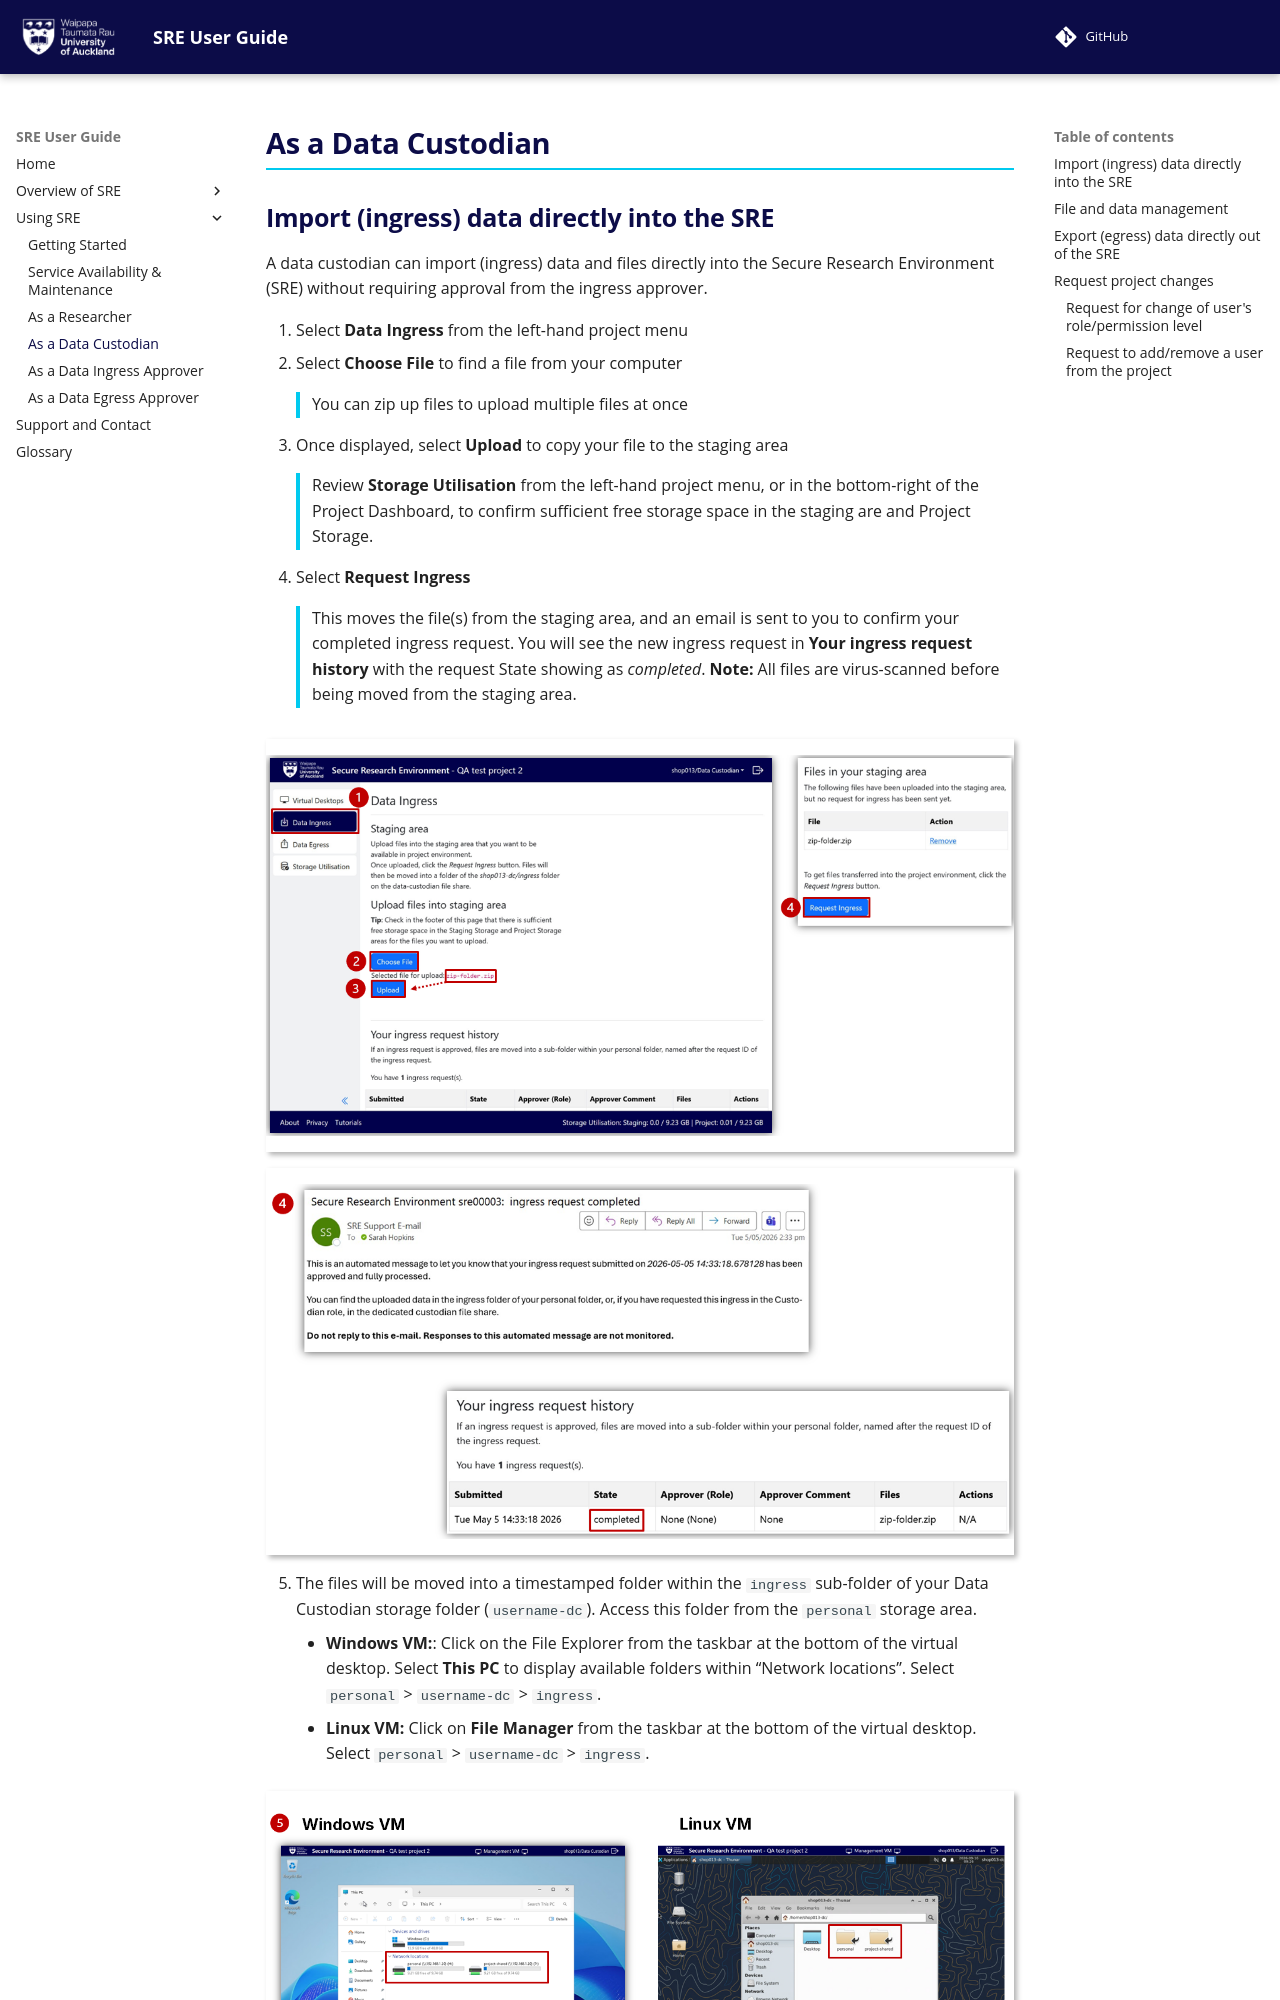

repository: UoA-eResearch/SRE-UserGuide · page: As_a_data_custodian/index.html · generator: mkdocs

# As a Data Custodian 

## Import (ingress) data directly into the SRE

A data custodian can import (ingress) data and files directly into the Secure Research Environment (SRE) without requiring approval from the ingress approver.

<ol>
  <li>
    Select <strong>Data Ingress</strong> from the left-hand project menu
  </li>
  <li>
    Select <strong>Choose File</strong> to find a file from your computer
    <div class="callout">
      You can zip up files to upload multiple files at once
    </div>  
  </li>
  <li>
    Once displayed, select <strong>Upload</strong> to copy your file to the staging area
    <div class="callout">
      Review <strong>Storage Utilisation</strong> from the left-hand project menu, or in the bottom-right of the Project Dashboard, to confirm sufficient free storage space in the staging are and Project Storage.
    </div>
  </li>
  <li>
    Select <strong>Request Ingress</strong>
    <div class="callout">
      This moves the file(s) from the staging area, and an email is sent to you to confirm your completed ingress request. You will see the new ingress request in <strong>Your ingress request history</strong> with the request State showing as <em>completed</em>. <strong>Note:</strong> All files are virus-scanned before being moved from the staging area.    
    </div>
  </li>
</ol>

<figure markdown>
  ![dc_ingress_1](img/dc_ingress_1.png)
  <figcaption> </figcaption>
</figure>

<figure markdown>
  ![dc_ingress_2](img/dc_ingress_2.png)
  <figcaption> </figcaption>
</figure>

<ol start="5">
  <li>
    The files will be moved into a timestamped folder within the <code>ingress</code> sub-folder of your Data Custodian storage folder (<code>username-dc</code>). Access this folder from the <code>personal</code> storage area.
    <ul>
      <li>
        <strong>Windows VM:</strong>: Click on the File Explorer from the taskbar at the bottom of the virtual desktop. Select <strong>This PC</strong> to display available folders within “Network locations”. Select <code>personal</code> > <code>username-dc</code> > <code>ingress</code>.
      </li>
      <li>
        <strong>Linux VM:</strong> Click on <strong>File Manager</strong> from the taskbar at the bottom of the virtual desktop. Select <code>personal</code> > <code>username-dc</code> > <code>ingress</code>.
      </li>
    </ul>
  </li>
</ol>

<figure markdown>
  ![dc_ingress_3](img/dc_ingress_3.png)
  <figcaption> </figcaption>
</figure>
